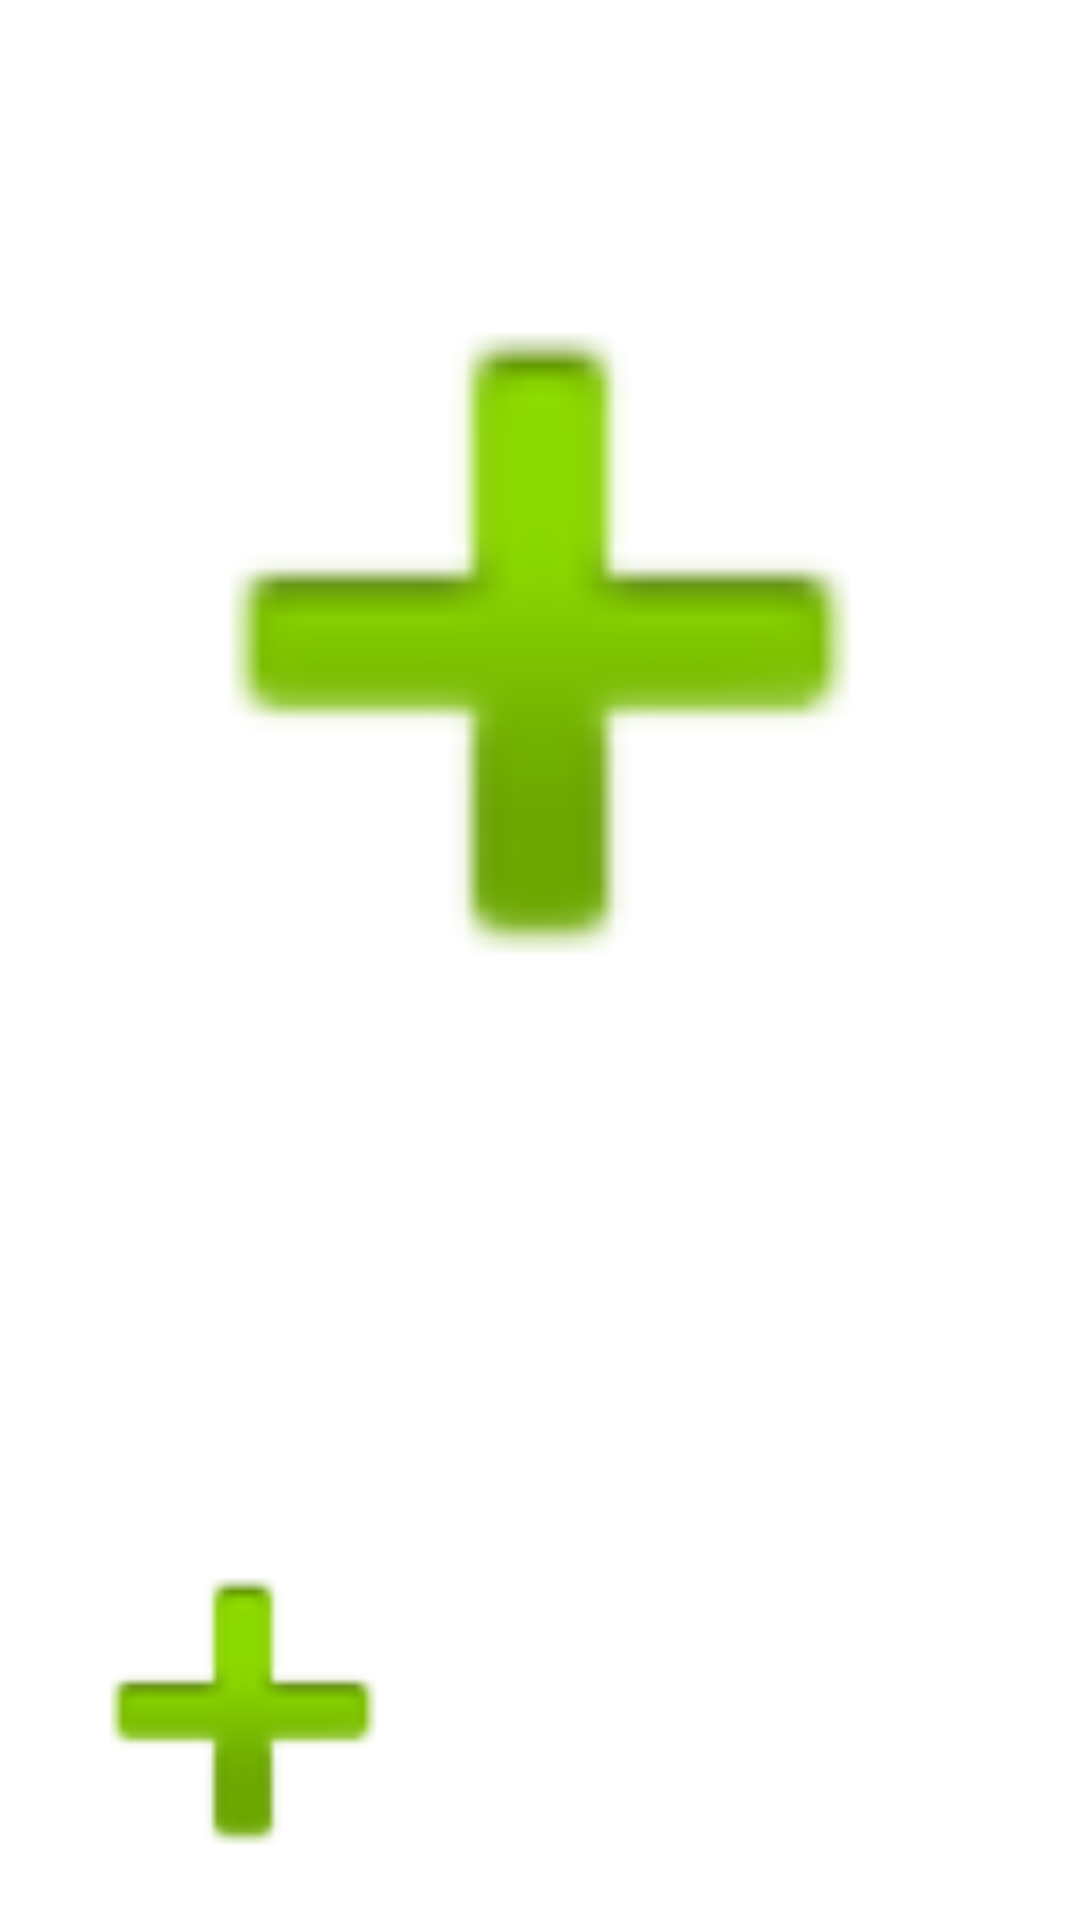

The Android layout XML behind this screen, and the referenced resources:
<!-- AndroidManifest.xml: application theme Theme.HomeAssignment -->
<!-- res/layout/imageopening.xml -->
<?xml version="1.0" encoding="utf-8"?>
<LinearLayout
    xmlns:android="http://schemas.android.com/apk/res/android"
    xmlns:tools="http://schemas.android.com/tools"
    tools:layout_editor_absoluteX="0dp"
    tools:layout_editor_absoluteY="81dp"
    android:layout_width="match_parent"
    android:layout_height="match_parent"
    android:orientation="vertical"
    >

    <ImageView
        android:id="@+id/image_fill"
        android:layout_width="match_parent"
        android:layout_height="429dp"
        android:src="@android:drawable/ic_input_add">

    </ImageView>

    <TextView
        android:id="@+id/description"
        android:layout_width="match_parent"
        android:layout_height="64dp"
        android:baselineAligned="false"
        android:ellipsize="end"
        android:gravity="center"
        android:maxLines="1"
        android:textAppearance="?android:attr/textAppearanceButton"
        android:textSize="15sp">

    </TextView>

    <LinearLayout
        android:layout_width="match_parent"
        android:layout_height="match_parent"
        android:orientation="horizontal"
        >

        <ImageView
            android:id="@+id/image_profile"
            android:layout_width="162dp"
            android:layout_height="155dp"
            android:src="@android:drawable/ic_input_add">

        </ImageView>
        <LinearLayout
            android:layout_width="match_parent"
            android:layout_height="match_parent"
            android:orientation="vertical"
            >

            <TextView
                android:id="@+id/name_user"
                android:layout_width="match_parent"
                android:layout_height="0dp"
                android:layout_weight="1"
                android:baselineAligned="false"
                android:ellipsize="end"
                android:gravity="center"
                android:maxLines="1"
                android:textAppearance="?android:attr/textAppearanceButton"
                android:textSize="15sp">

            </TextView>

            <TextView
                android:id="@+id/name"
                android:layout_width="match_parent"
                android:layout_height="0dp"
                android:layout_weight="1"
                android:baselineAligned="false"
                android:ellipsize="end"
                android:gravity="center"
                android:maxLines="1"
                android:textAppearance="?android:attr/textAppearanceButton"
                android:textSize="15sp">

            </TextView>

            <TextView
                android:id="@+id/bio"
                android:layout_width="match_parent"
                android:layout_height="0dp"
                android:layout_weight="2"
                android:baselineAligned="false"
                android:ellipsize="end"
                android:gravity="center"
                android:maxLines="3"
                android:textAppearance="?android:attr/textAppearanceButton"
                android:textSize="15sp">

            </TextView>
        </LinearLayout>
    </LinearLayout>


</LinearLayout>
<!-- resources referenced by this layout -->
<resources>
  <style name="Theme.HomeAssignment" parent="Theme.MaterialComponents.Light">
          
          <item name="android:textColor">@color/black</item>
          <item name="colorPrimary">@color/white</item>
          <item name="colorPrimaryVariant">@color/purple_700</item>
          <item name="colorOnPrimary">@color/white</item>
          
          <item name="colorSecondary">@color/teal_200</item>
          <item name="colorSecondaryVariant">@color/teal_700</item>
          <item name="colorOnSecondary">@color/black</item>
          
          <item name="android:statusBarColor" tools:targetApi="l">?attr/colorPrimaryVariant</item>
          
  
      </style>
  <!-- not gathered from this repository: default colours our renderer supplied (Android Studio template values) -->
  <color name="purple_700">#FF3700B3</color>
  <color name="teal_200">#FF03DAC5</color>
  <color name="teal_700">#FF018786</color>
  <color name="black">#FF000000</color>
  <color name="white">#FFFFFFFF</color>
</resources>
